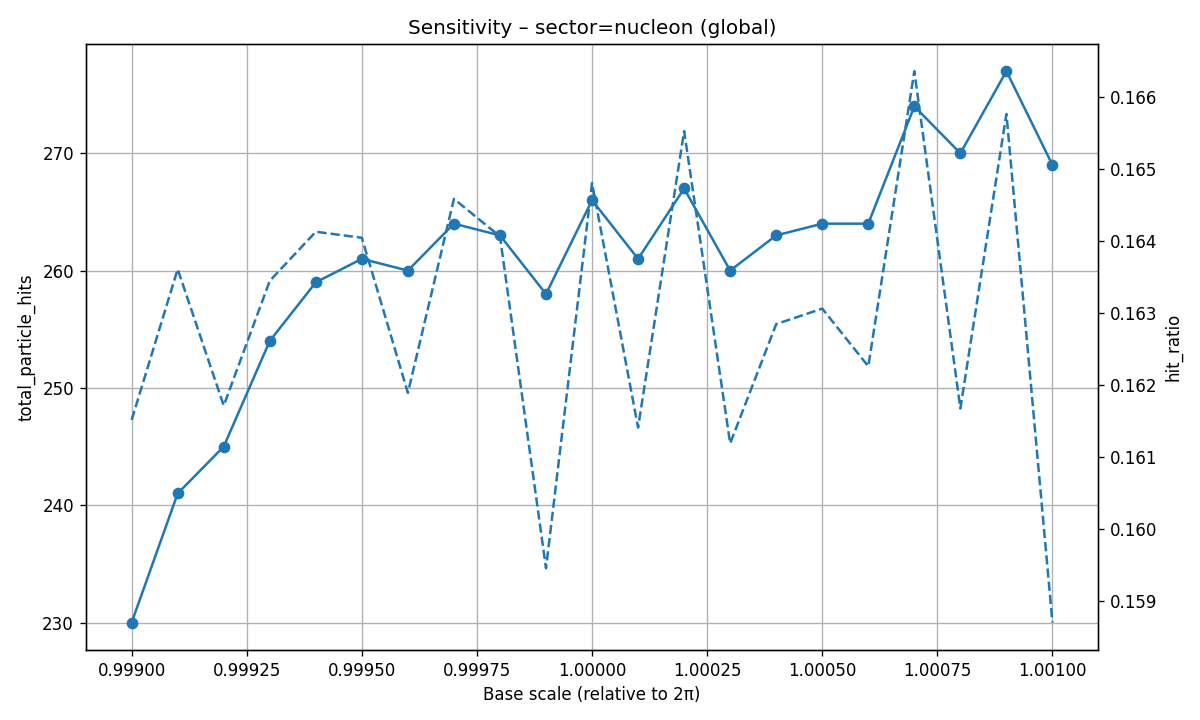

Data behind this chart, as committed beside it:
base_scale, possible_ET, real_ET, hit_ratio, particle_key, particle_hits, particle_hit_ratio
0.999, 1424, 230, 0.1615, , , 
0.9991, 1473, 241, 0.1636, , , 
0.9992, 1515, 245, 0.1617, , , 
0.9993, 1554, 254, 0.1634, , , 
0.9994, 1578, 259, 0.1641, , , 
0.9995, 1591, 261, 0.164, , , 
0.9996, 1606, 260, 0.1619, , , 
0.9997, 1604, 264, 0.1646, , , 
0.9998, 1603, 263, 0.1641, , , 
0.9999, 1618, 258, 0.1595, , , 
1, 1614, 266, 0.1648, , , 
1, 1617, 261, 0.1614, , , 
1, 1613, 267, 0.1655, , , 
1, 1613, 260, 0.1612, , , 
1, 1615, 263, 0.1628, , , 
1, 1619, 264, 0.1631, , , 
1.001, 1627, 264, 0.1623, , , 
1.001, 1647, 274, 0.1664, , , 
1.001, 1670, 270, 0.1617, , , 
1.001, 1671, 277, 0.1658, , , 
1.001, 1695, 269, 0.1587, , , 
